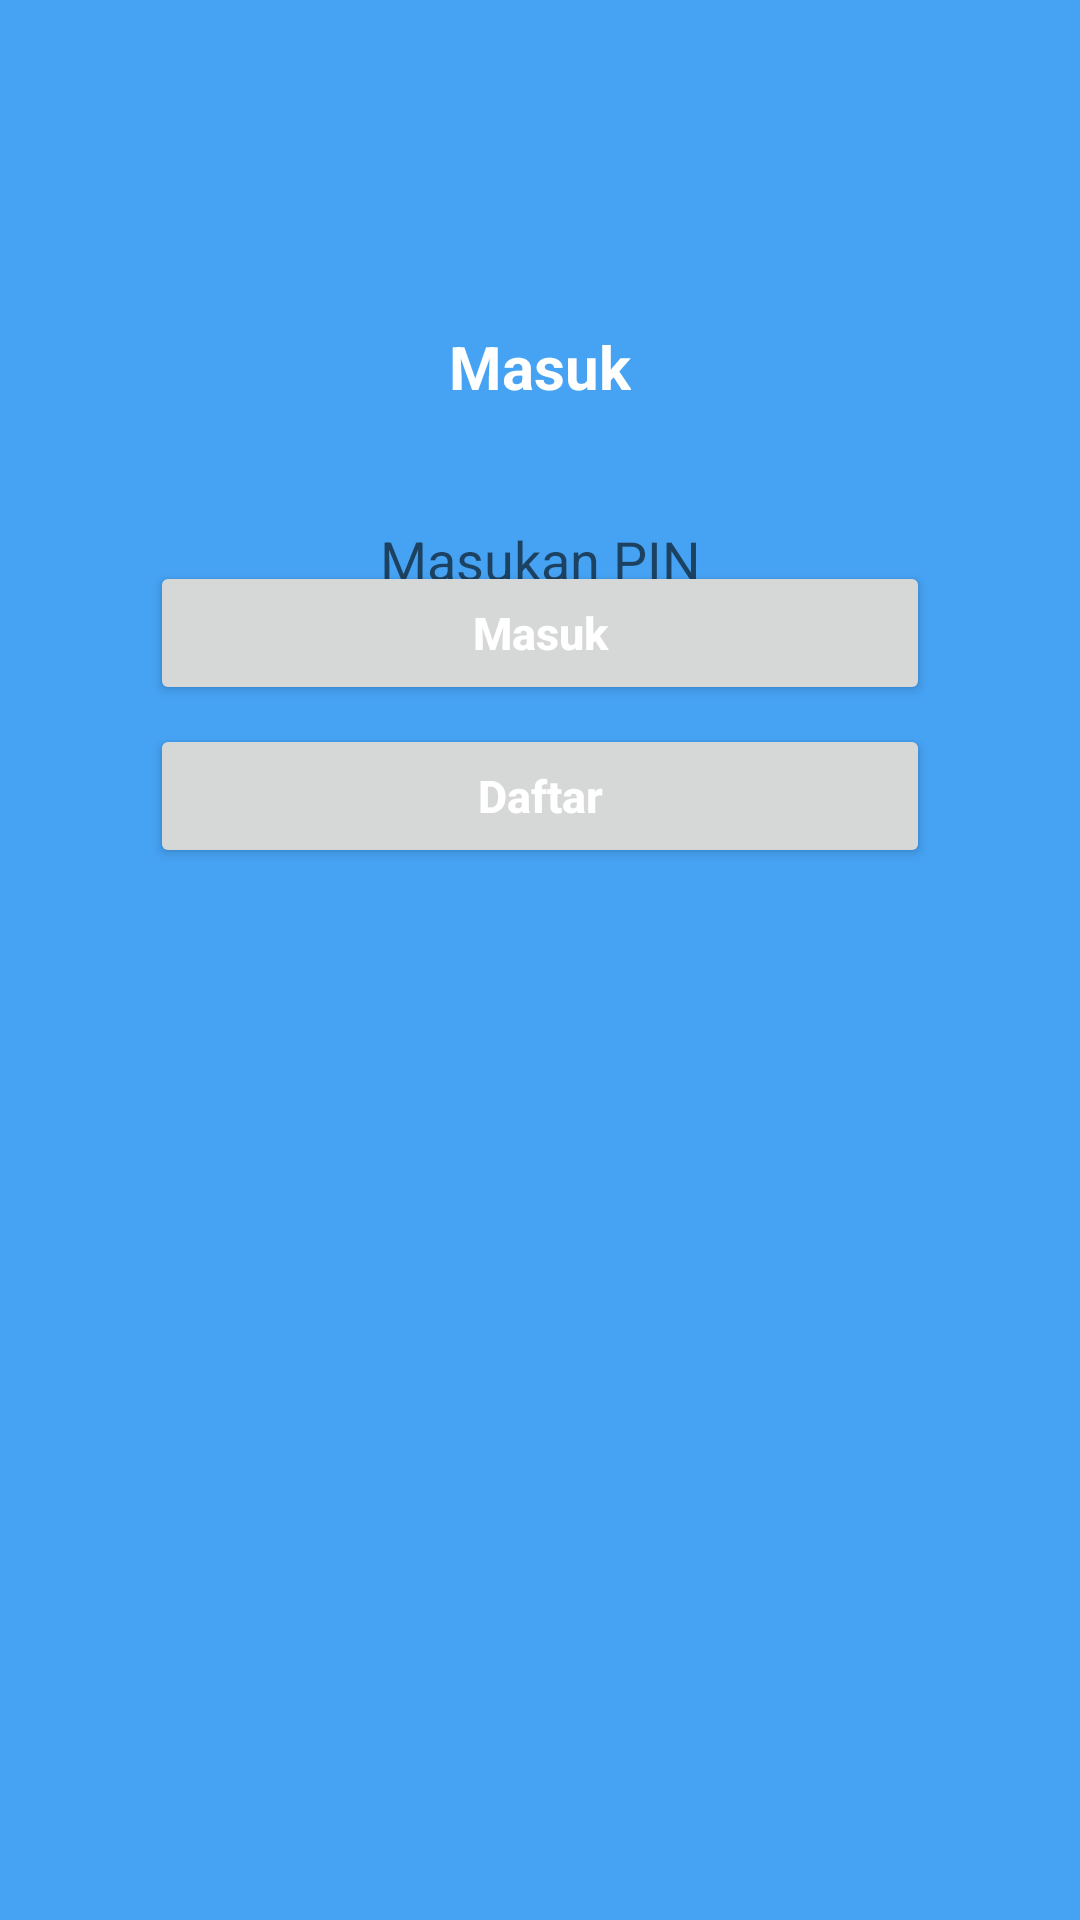

Produce the Android XML layout that renders to this screen, including the resource entries it uses.
<!-- AndroidManifest.xml: application theme Theme.LoginPIN -->
<!-- res/layout/activity_main.xml -->
<?xml version="1.0" encoding="utf-8"?>
<androidx.constraintlayout.widget.ConstraintLayout xmlns:android="http://schemas.android.com/apk/res/android"
    xmlns:app="http://schemas.android.com/apk/res-auto"
    xmlns:tools="http://schemas.android.com/tools"
    android:layout_width="match_parent"
    android:layout_height="match_parent"
    android:background="#46A2F3"
    tools:context=".MainActivity">

    <TextView
        android:id="@+id/textView"
        android:layout_width="wrap_content"
        android:layout_height="wrap_content"
        android:text="Masuk"
        android:textColor="@color/white"
        android:textSize="20sp"
        android:textStyle="bold"
        app:layout_constraintBottom_toBottomOf="parent"
        app:layout_constraintEnd_toEndOf="parent"
        app:layout_constraintLeft_toLeftOf="parent"
        app:layout_constraintRight_toRightOf="parent"
        app:layout_constraintStart_toStartOf="parent"
        app:layout_constraintTop_toTopOf="parent"
        app:layout_constraintVertical_bias="0.177" />

    <EditText
        android:id="@+id/Pin"
        android:layout_width="match_parent"
        android:layout_height="wrap_content"
        android:hint="Masukan PIN"
        android:textAlignment="center"
        android:textColor="@color/white"
        android:inputType="numberPassword"
        android:layout_marginLeft="50dp"
        android:layout_marginRight="50dp"
        app:layout_constraintBottom_toBottomOf="parent"
        app:layout_constraintEnd_toEndOf="parent"
        app:layout_constraintHorizontal_bias="1.0"
        app:layout_constraintStart_toStartOf="parent"
        app:layout_constraintTop_toBottomOf="@+id/textView"
        app:layout_constraintVertical_bias="0.062" />

    <Button
        android:id="@+id/masukk"
        android:layout_width="match_parent"
        android:layout_height="wrap_content"
        android:layout_marginBottom="424dp"
        android:text="Masuk"
        android:textAllCaps="false"
        android:layout_marginLeft="50dp"
        android:layout_marginRight="50dp"
        android:textColor="@color/white"
        android:textStyle="bold"
        android:textSize="15sp"
        app:layout_constraintBottom_toBottomOf="parent"
        app:layout_constraintEnd_toEndOf="parent"
        app:layout_constraintHorizontal_bias="0.0"
        app:layout_constraintStart_toStartOf="parent"
        app:layout_constraintTop_toBottomOf="@+id/Pin" />

    <Button
        android:id="@+id/daftar"
        android:layout_width="match_parent"
        android:layout_height="wrap_content"
        android:layout_marginLeft="50dp"
        android:layout_marginRight="50dp"
        android:text="Daftar"
        android:textAllCaps="false"
        android:textColor="@color/white"
        android:textSize="15sp"
        android:textStyle="bold"
        app:layout_constraintBottom_toBottomOf="parent"
        app:layout_constraintEnd_toEndOf="parent"
        app:layout_constraintHorizontal_bias="0.505"
        app:layout_constraintStart_toStartOf="parent"
        app:layout_constraintTop_toBottomOf="@+id/masukk"
        app:layout_constraintVertical_bias="0.018" />

</androidx.constraintlayout.widget.ConstraintLayout>
<!-- resources referenced by this layout -->
<resources>
  <style name="Theme.LoginPIN" parent="Theme.MaterialComponents.DayNight.DarkActionBar">
          
          <item name="colorPrimary">@color/purple_500</item>
          <item name="colorPrimaryVariant">@color/purple_700</item>
          <item name="colorOnPrimary">@color/white</item>
          
          <item name="colorSecondary">@color/teal_200</item>
          <item name="colorSecondaryVariant">@color/teal_700</item>
          <item name="colorOnSecondary">@color/black</item>
          
          <item name="android:statusBarColor" tools:targetApi="l">?attr/colorPrimaryVariant</item>
          
      </style>
  <!-- not gathered from this repository: default colours our renderer supplied (Android Studio template values) -->
  <color name="purple_500">#FF6200EE</color>
  <color name="purple_700">#FF3700B3</color>
  <color name="teal_200">#FF03DAC5</color>
  <color name="teal_700">#FF018786</color>
  <color name="black">#FF000000</color>
  <color name="white">#FFFFFFFF</color>
</resources>
